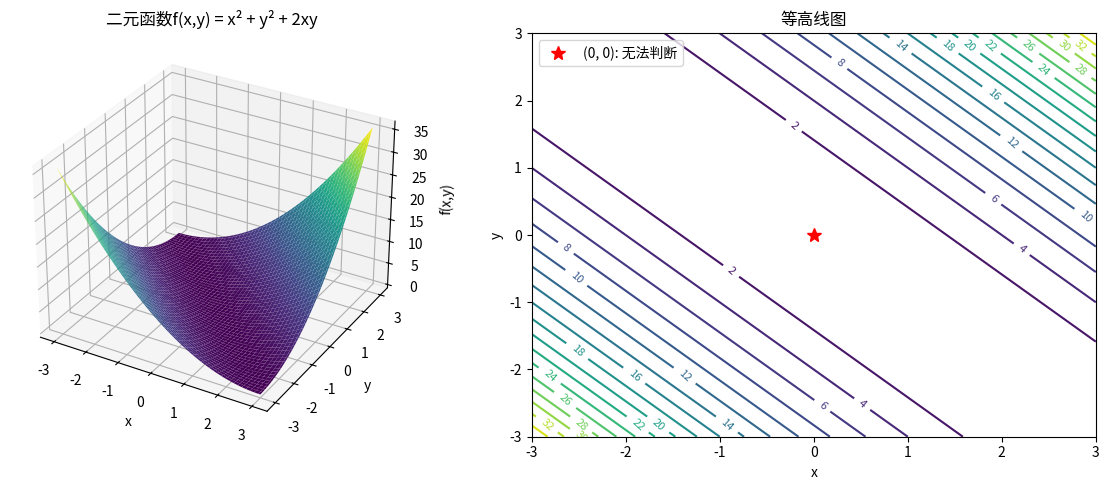

Write Python code to recreate this figure.
import numpy as np
import matplotlib.pyplot as plt
from mpl_toolkits.mplot3d import Axes3D

def f(x, y):
    """示例二元函数：f(x,y) = x^2 + y^2 + 2xy"""
    return x**2 + y**2 + 2*x*y

def partial_x(x, y):
    """对x的偏导数"""
    return 2*x + 2*y

def partial_y(x, y):
    """对y的偏导数"""
    return 2*y + 2*x

def hessian(x, y):
    """计算Hessian矩阵"""
    return np.array([[2, 2],
                     [2, 2]])

def check_extremum(x, y):
    """判断极值类型"""
    H = hessian(x, y)
    det = np.linalg.det(H)
    trace = np.trace(H)
    
    if det > 0:
        if trace > 0:
            return "极小值点"
        else:
            return "极大值点"
    elif det < 0:
        return "鞍点"
    else:
        return "无法判断"

def plot_function():
    """绘制函数图像和极值点"""
    # 创建网格点
    x = np.linspace(-3, 3, 100)
    y = np.linspace(-3, 3, 100)
    X, Y = np.meshgrid(x, y)
    Z = f(X, Y)
    
    # 创建图形
    fig = plt.figure(figsize=(12, 5))
    
    # 3D表面图
    ax1 = fig.add_subplot(121, projection='3d')
    surf = ax1.plot_surface(X, Y, Z, cmap='viridis')
    ax1.set_title('二元函数f(x,y) = x² + y² + 2xy')
    ax1.set_xlabel('x')
    ax1.set_ylabel('y')
    ax1.set_zlabel('f(x,y)')
    
    # 等高线图
    ax2 = fig.add_subplot(122)
    contour = ax2.contour(X, Y, Z, levels=20)
    ax2.clabel(contour, inline=True, fontsize=8)
    ax2.set_title('等高线图')
    ax2.set_xlabel('x')
    ax2.set_ylabel('y')
    
    # 添加极值点
    critical_points = [(0, 0)]
    for point in critical_points:
        x, y = point
        extremum_type = check_extremum(x, y)
        ax2.plot(x, y, 'r*', markersize=10, label=f'({x}, {y}): {extremum_type}')
    
    ax2.legend()
    plt.tight_layout()
    plt.show()

def print_analysis():
    """打印分析过程"""
    print("二元函数极值分析过程：")
    print("\n1. 计算偏导数：")
    print("∂f/∂x = 2x + 2y")
    print("∂f/∂y = 2y + 2x")
    
    print("\n2. 求临界点：")
    print("令 ∂f/∂x = 0 且 ∂f/∂y = 0")
    print("解得：x = 0, y = 0")
    
    print("\n3. 计算Hessian矩阵：")
    H = hessian(0, 0)
    print(f"H = \n{H}")
    
    print("\n4. 判断极值类型：")
    det = np.linalg.det(H)
    trace = np.trace(H)
    print(f"行列式 det(H) = {det}")
    print(f"迹 tr(H) = {trace}")
    print(f"结论：{check_extremum(0, 0)}")

if __name__ == "__main__":
    print_analysis()
    plot_function() 